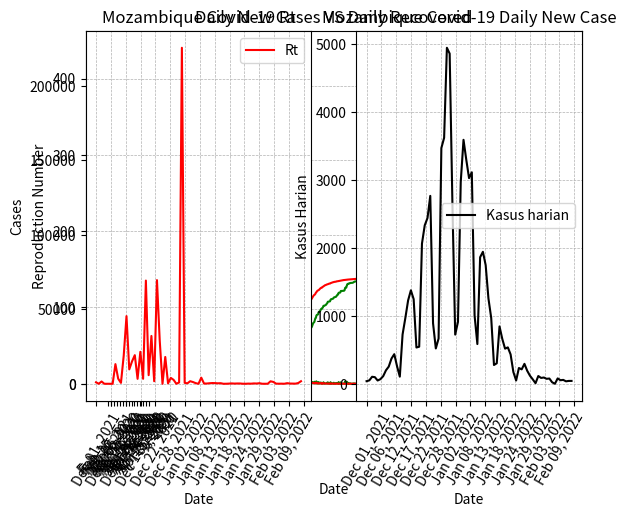

Recreate this plot in Python.
# importing the required module
import matplotlib.pyplot as plt
import numpy as np

x = ["Feb 15, 2020","Feb 16, 2020","Feb 17, 2020","Feb 18, 2020","Feb 19, 2020","Feb 20, 2020","Feb 21, 2020","Feb 22, 2020","Feb 23, 2020","Feb 24, 2020","Feb 25, 2020","Feb 26, 2020","Feb 27, 2020","Feb 28, 2020","Feb 29, 2020","Mar 01, 2020","Mar 02, 2020","Mar 03, 2020","Mar 04, 2020","Mar 05, 2020","Mar 06, 2020","Mar 07, 2020","Mar 08, 2020","Mar 09, 2020","Mar 10, 2020","Mar 11, 2020","Mar 12, 2020","Mar 13, 2020","Mar 14, 2020","Mar 15, 2020","Mar 16, 2020","Mar 17, 2020","Mar 18, 2020","Mar 19, 2020","Mar 20, 2020","Mar 21, 2020","Mar 22, 2020","Mar 23, 2020","Mar 24, 2020","Mar 25, 2020","Mar 26, 2020","Mar 27, 2020","Mar 28, 2020","Mar 29, 2020","Mar 30, 2020","Mar 31, 2020","Apr 01, 2020","Apr 02, 2020","Apr 03, 2020","Apr 04, 2020","Apr 05, 2020","Apr 06, 2020","Apr 07, 2020","Apr 08, 2020","Apr 09, 2020","Apr 10, 2020","Apr 11, 2020","Apr 12, 2020","Apr 13, 2020","Apr 14, 2020","Apr 15, 2020","Apr 16, 2020","Apr 17, 2020","Apr 18, 2020","Apr 19, 2020","Apr 20, 2020","Apr 21, 2020","Apr 22, 2020","Apr 23, 2020","Apr 24, 2020","Apr 25, 2020","Apr 26, 2020","Apr 27, 2020","Apr 28, 2020","Apr 29, 2020","Apr 30, 2020","May 01, 2020","May 02, 2020","May 03, 2020","May 04, 2020","May 05, 2020","May 06, 2020","May 07, 2020","May 08, 2020","May 09, 2020","May 10, 2020","May 11, 2020","May 12, 2020","May 13, 2020","May 14, 2020","May 15, 2020","May 16, 2020","May 17, 2020","May 18, 2020","May 19, 2020","May 20, 2020","May 21, 2020","May 22, 2020","May 23, 2020","May 24, 2020","May 25, 2020","May 26, 2020","May 27, 2020","May 28, 2020","May 29, 2020","May 30, 2020","May 31, 2020","Jun 01, 2020","Jun 02, 2020","Jun 03, 2020","Jun 04, 2020","Jun 05, 2020","Jun 06, 2020","Jun 07, 2020","Jun 08, 2020","Jun 09, 2020","Jun 10, 2020","Jun 11, 2020","Jun 12, 2020","Jun 13, 2020","Jun 14, 2020","Jun 15, 2020","Jun 16, 2020","Jun 17, 2020","Jun 18, 2020","Jun 19, 2020","Jun 20, 2020","Jun 21, 2020","Jun 22, 2020","Jun 23, 2020","Jun 24, 2020","Jun 25, 2020","Jun 26, 2020","Jun 27, 2020","Jun 28, 2020","Jun 29, 2020","Jun 30, 2020","Jul 01, 2020","Jul 02, 2020","Jul 03, 2020","Jul 04, 2020","Jul 05, 2020","Jul 06, 2020","Jul 07, 2020","Jul 08, 2020","Jul 09, 2020","Jul 10, 2020","Jul 11, 2020","Jul 12, 2020","Jul 13, 2020","Jul 14, 2020","Jul 15, 2020","Jul 16, 2020","Jul 17, 2020","Jul 18, 2020","Jul 19, 2020","Jul 20, 2020","Jul 21, 2020","Jul 22, 2020","Jul 23, 2020","Jul 24, 2020","Jul 25, 2020","Jul 26, 2020","Jul 27, 2020","Jul 28, 2020","Jul 29, 2020","Jul 30, 2020","Jul 31, 2020","Aug 01, 2020","Aug 02, 2020","Aug 03, 2020","Aug 04, 2020","Aug 05, 2020","Aug 06, 2020","Aug 07, 2020","Aug 08, 2020","Aug 09, 2020","Aug 10, 2020","Aug 11, 2020","Aug 12, 2020","Aug 13, 2020","Aug 14, 2020","Aug 15, 2020","Aug 16, 2020","Aug 17, 2020","Aug 18, 2020","Aug 19, 2020","Aug 20, 2020","Aug 21, 2020","Aug 22, 2020","Aug 23, 2020","Aug 24, 2020","Aug 25, 2020","Aug 26, 2020","Aug 27, 2020","Aug 28, 2020","Aug 29, 2020","Aug 30, 2020","Aug 31, 2020","Sep 01, 2020","Sep 02, 2020","Sep 03, 2020","Sep 04, 2020","Sep 05, 2020","Sep 06, 2020","Sep 07, 2020","Sep 08, 2020","Sep 09, 2020","Sep 10, 2020","Sep 11, 2020","Sep 12, 2020","Sep 13, 2020","Sep 14, 2020","Sep 15, 2020","Sep 16, 2020","Sep 17, 2020","Sep 18, 2020","Sep 19, 2020","Sep 20, 2020","Sep 21, 2020","Sep 22, 2020","Sep 23, 2020","Sep 24, 2020","Sep 25, 2020","Sep 26, 2020","Sep 27, 2020","Sep 28, 2020","Sep 29, 2020","Sep 30, 2020","Oct 01, 2020","Oct 02, 2020","Oct 03, 2020","Oct 04, 2020","Oct 05, 2020","Oct 06, 2020","Oct 07, 2020","Oct 08, 2020","Oct 09, 2020","Oct 10, 2020","Oct 11, 2020","Oct 12, 2020","Oct 13, 2020","Oct 14, 2020","Oct 15, 2020","Oct 16, 2020","Oct 17, 2020","Oct 18, 2020","Oct 19, 2020","Oct 20, 2020","Oct 21, 2020","Oct 22, 2020","Oct 23, 2020","Oct 24, 2020","Oct 25, 2020","Oct 26, 2020","Oct 27, 2020","Oct 28, 2020","Oct 29, 2020","Oct 30, 2020","Oct 31, 2020","Nov 01, 2020","Nov 02, 2020","Nov 03, 2020","Nov 04, 2020","Nov 05, 2020","Nov 06, 2020","Nov 07, 2020","Nov 08, 2020","Nov 09, 2020","Nov 10, 2020","Nov 11, 2020","Nov 12, 2020","Nov 13, 2020","Nov 14, 2020","Nov 15, 2020","Nov 16, 2020","Nov 17, 2020","Nov 18, 2020","Nov 19, 2020","Nov 20, 2020","Nov 21, 2020","Nov 22, 2020","Nov 23, 2020","Nov 24, 2020","Nov 25, 2020","Nov 26, 2020","Nov 27, 2020","Nov 28, 2020","Nov 29, 2020","Nov 30, 2020","Dec 01, 2020","Dec 02, 2020","Dec 03, 2020","Dec 04, 2020","Dec 05, 2020","Dec 06, 2020","Dec 07, 2020","Dec 08, 2020","Dec 09, 2020","Dec 10, 2020","Dec 11, 2020","Dec 12, 2020","Dec 13, 2020","Dec 14, 2020","Dec 15, 2020","Dec 16, 2020","Dec 17, 2020","Dec 18, 2020","Dec 19, 2020","Dec 20, 2020","Dec 21, 2020","Dec 22, 2020","Dec 23, 2020","Dec 24, 2020","Dec 25, 2020","Dec 26, 2020","Dec 27, 2020","Dec 28, 2020","Dec 29, 2020","Dec 30, 2020","Dec 31, 2020","Jan 01, 2021","Jan 02, 2021","Jan 03, 2021","Jan 04, 2021","Jan 05, 2021","Jan 06, 2021","Jan 07, 2021","Jan 08, 2021","Jan 09, 2021","Jan 10, 2021","Jan 11, 2021","Jan 12, 2021","Jan 13, 2021","Jan 14, 2021","Jan 15, 2021","Jan 16, 2021","Jan 17, 2021","Jan 18, 2021","Jan 19, 2021","Jan 20, 2021","Jan 21, 2021","Jan 22, 2021","Jan 23, 2021","Jan 24, 2021","Jan 25, 2021","Jan 26, 2021","Jan 27, 2021","Jan 28, 2021","Jan 29, 2021","Jan 30, 2021","Jan 31, 2021","Feb 01, 2021","Feb 02, 2021","Feb 03, 2021","Feb 04, 2021","Feb 05, 2021","Feb 06, 2021","Feb 07, 2021","Feb 08, 2021","Feb 09, 2021","Feb 10, 2021","Feb 11, 2021","Feb 12, 2021","Feb 13, 2021","Feb 14, 2021","Feb 15, 2021","Feb 16, 2021","Feb 17, 2021","Feb 18, 2021","Feb 19, 2021","Feb 20, 2021","Feb 21, 2021","Feb 22, 2021","Feb 23, 2021","Feb 24, 2021","Feb 25, 2021","Feb 26, 2021","Feb 27, 2021","Feb 28, 2021","Mar 01, 2021","Mar 02, 2021","Mar 03, 2021","Mar 04, 2021","Mar 05, 2021","Mar 06, 2021","Mar 07, 2021","Mar 08, 2021","Mar 09, 2021","Mar 10, 2021","Mar 11, 2021","Mar 12, 2021","Mar 13, 2021","Mar 14, 2021","Mar 15, 2021","Mar 16, 2021","Mar 17, 2021","Mar 18, 2021","Mar 19, 2021","Mar 20, 2021","Mar 21, 2021","Mar 22, 2021","Mar 23, 2021","Mar 24, 2021","Mar 25, 2021","Mar 26, 2021","Mar 27, 2021","Mar 28, 2021","Mar 29, 2021","Mar 30, 2021","Mar 31, 2021","Apr 01, 2021","Apr 02, 2021","Apr 03, 2021","Apr 04, 2021","Apr 05, 2021","Apr 06, 2021","Apr 07, 2021","Apr 08, 2021","Apr 09, 2021","Apr 10, 2021","Apr 11, 2021","Apr 12, 2021","Apr 13, 2021","Apr 14, 2021","Apr 15, 2021","Apr 16, 2021","Apr 17, 2021","Apr 18, 2021","Apr 19, 2021","Apr 20, 2021","Apr 21, 2021","Apr 22, 2021","Apr 23, 2021","Apr 24, 2021","Apr 25, 2021","Apr 26, 2021","Apr 27, 2021","Apr 28, 2021","Apr 29, 2021","Apr 30, 2021","May 01, 2021","May 02, 2021","May 03, 2021","May 04, 2021","May 05, 2021","May 06, 2021","May 07, 2021","May 08, 2021","May 09, 2021","May 10, 2021","May 11, 2021","May 12, 2021","May 13, 2021","May 14, 2021","May 15, 2021","May 16, 2021","May 17, 2021","May 18, 2021","May 19, 2021","May 20, 2021","May 21, 2021","May 22, 2021","May 23, 2021","May 24, 2021","May 25, 2021","May 26, 2021","May 27, 2021","May 28, 2021","May 29, 2021","May 30, 2021","May 31, 2021","Jun 01, 2021","Jun 02, 2021","Jun 03, 2021","Jun 04, 2021","Jun 05, 2021","Jun 06, 2021","Jun 07, 2021","Jun 08, 2021","Jun 09, 2021","Jun 10, 2021","Jun 11, 2021","Jun 12, 2021","Jun 13, 2021","Jun 14, 2021","Jun 15, 2021","Jun 16, 2021","Jun 17, 2021","Jun 18, 2021","Jun 19, 2021","Jun 20, 2021","Jun 21, 2021","Jun 22, 2021","Jun 23, 2021","Jun 24, 2021","Jun 25, 2021","Jun 26, 2021","Jun 27, 2021","Jun 28, 2021","Jun 29, 2021","Jun 30, 2021","Jul 01, 2021",
"Jul 02, 2021","Jul 03, 2021","Jul 04, 2021","Jul 05, 2021","Jul 06, 2021","Jul 07, 2021","Jul 08, 2021","Jul 09, 2021","Jul 10, 2021","Jul 11, 2021","Jul 12, 2021","Jul 13, 2021","Jul 14, 2021","Jul 15, 2021","Jul 16, 2021","Jul 17, 2021","Jul 18, 2021","Jul 19, 2021","Jul 20, 2021","Jul 21, 2021","Jul 22, 2021","Jul 23, 2021","Jul 24, 2021","Jul 25, 2021","Jul 26, 2021","Jul 27, 2021","Jul 28, 2021","Jul 29, 2021","Jul 30, 2021","Jul 31, 2021","Aug 01, 2021","Aug 02, 2021","Aug 03, 2021","Aug 04, 2021","Aug 05, 2021","Aug 06, 2021","Aug 07, 2021","Aug 08, 2021","Aug 09, 2021","Aug 10, 2021","Aug 11, 2021","Aug 12, 2021","Aug 13, 2021","Aug 14, 2021","Aug 15, 2021","Aug 16, 2021","Aug 17, 2021","Aug 18, 2021","Aug 19, 2021","Aug 20, 2021","Aug 21, 2021","Aug 22, 2021","Aug 23, 2021","Aug 24, 2021","Aug 25, 2021","Aug 26, 2021","Aug 27, 2021","Aug 28, 2021","Aug 29, 2021","Aug 30, 2021","Aug 31, 2021","Sep 01, 2021","Sep 02, 2021","Sep 03, 2021","Sep 04, 2021","Sep 05, 2021","Sep 06, 2021","Sep 07, 2021","Sep 08, 2021","Sep 09, 2021","Sep 10, 2021","Sep 11, 2021","Sep 12, 2021","Sep 13, 2021","Sep 14, 2021","Sep 15, 2021","Sep 16, 2021","Sep 17, 2021","Sep 18, 2021","Sep 19, 2021","Sep 20, 2021","Sep 21, 2021","Sep 22, 2021","Sep 23, 2021","Sep 24, 2021","Sep 25, 2021","Sep 26, 2021","Sep 27, 2021","Sep 28, 2021","Sep 29, 2021","Sep 30, 2021","Oct 01, 2021","Oct 02, 2021","Oct 03, 2021","Oct 04, 2021","Oct 05, 2021","Oct 06, 2021","Oct 07, 2021","Oct 08, 2021","Oct 09, 2021","Oct 10, 2021","Oct 11, 2021","Oct 12, 2021","Oct 13, 2021","Oct 14, 2021","Oct 15, 2021","Oct 16, 2021","Oct 17, 2021","Oct 18, 2021","Oct 19, 2021","Oct 20, 2021","Oct 21, 2021","Oct 22, 2021","Oct 23, 2021","Oct 24, 2021","Oct 25, 2021","Oct 26, 2021","Oct 27, 2021","Oct 28, 2021","Oct 29, 2021","Oct 30, 2021","Oct 31, 2021","Nov 01, 2021","Nov 02, 2021","Nov 03, 2021","Nov 04, 2021","Nov 05, 2021","Nov 06, 2021","Nov 07, 2021","Nov 08, 2021","Nov 09, 2021","Nov 10, 2021","Nov 11, 2021","Nov 12, 2021","Nov 13, 2021","Nov 14, 2021","Nov 15, 2021","Nov 16, 2021","Nov 17, 2021","Nov 18, 2021","Nov 19, 2021","Nov 20, 2021","Nov 21, 2021","Nov 22, 2021","Nov 23, 2021","Nov 24, 2021","Nov 25, 2021","Nov 26, 2021","Nov 27, 2021","Nov 28, 2021","Nov 29, 2021","Nov 30, 2021","Dec 01, 2021","Dec 02, 2021","Dec 03, 2021","Dec 04, 2021","Dec 05, 2021","Dec 06, 2021","Dec 07, 2021","Dec 08, 2021","Dec 09, 2021","Dec 10, 2021","Dec 11, 2021","Dec 12, 2021","Dec 13, 2021","Dec 14, 2021","Dec 15, 2021","Dec 16, 2021","Dec 17, 2021","Dec 18, 2021","Dec 19, 2021","Dec 20, 2021","Dec 21, 2021","Dec 22, 2021","Dec 23, 2021","Dec 24, 2021","Dec 25, 2021","Dec 26, 2021","Dec 27, 2021","Dec 28, 2021","Dec 29, 2021","Dec 30, 2021","Dec 31, 2021","Jan 01, 2022","Jan 02, 2022","Jan 03, 2022","Jan 04, 2022","Jan 05, 2022","Jan 06, 2022","Jan 07, 2022","Jan 08, 2022","Jan 09, 2022","Jan 10, 2022","Jan 11, 2022","Jan 12, 2022","Jan 13, 2022","Jan 14, 2022","Jan 15, 2022","Jan 16, 2022","Jan 17, 2022","Jan 18, 2022","Jan 19, 2022","Jan 20, 2022","Jan 21, 2022","Jan 22, 2022","Jan 23, 2022","Jan 24, 2022","Jan 25, 2022","Jan 26, 2022","Jan 27, 2022","Jan 28, 2022","Jan 29, 2022","Jan 30, 2022","Jan 31, 2022","Feb 01, 2022","Feb 02, 2022","Feb 03, 2022","Feb 04, 2022","Feb 05, 2022","Feb 06, 2022","Feb 07, 2022","Feb 08, 2022","Feb 09, 2022","Feb 10, 2022","Feb 11, 2022","Feb 12, 2022","Feb 13, 2022","Feb 14, 2022","Feb 15, 2022","Feb 16, 2022","Feb 17, 2022","Feb 18, 2022","Feb 19, 2022","Feb 20, 2022","Feb 21, 2022","Feb 22, 2022","Feb 23, 2022","Feb 24, 2022","Feb 25, 2022","Feb 26, 2022","Feb 27, 2022","Feb 28, 2022","Mar 01, 2022","Mar 02, 2022","Mar 03, 2022","Mar 04, 2022","Mar 05, 2022","Mar 06, 2022","Mar 07, 2022","Mar 08, 2022","Mar 09, 2022","Mar 10, 2022","Mar 11, 2022","Mar 12, 2022","Mar 13, 2022","Mar 14, 2022","Mar 15, 2022","Mar 16, 2022","Mar 17, 2022","Mar 18, 2022","Mar 19, 2022","Mar 20, 2022","Mar 21, 2022","Mar 22, 2022","Mar 23, 2022","Mar 24, 2022","Mar 25, 2022","Mar 26, 2022","Mar 27, 2022","Mar 28, 2022","Mar 29, 2022","Mar 30, 2022","Mar 31, 2022","Apr 01, 2022","Apr 02, 2022","Apr 03, 2022","Apr 04, 2022","Apr 05, 2022","Apr 06, 2022","Apr 07, 2022","Apr 08, 2022","Apr 09, 2022","Apr 10, 2022","Apr 11, 2022","Apr 12, 2022","Apr 13, 2022","Apr 14, 2022","Apr 15, 2022","Apr 16, 2022","Apr 17, 2022","Apr 18, 2022","Apr 19, 2022","Apr 20, 2022","Apr 21, 2022","Apr 22, 2022","Apr 23, 2022","Apr 24, 2022","Apr 25, 2022","Apr 26, 2022","Apr 27, 2022","Apr 28, 2022","Apr 29, 2022","Apr 30, 2022","May 01, 2022","May 02, 2022","May 03, 2022","May 04, 2022","May 05, 2022","May 06, 2022","May 07, 2022","May 08, 2022","May 09, 2022","May 10, 2022","May 11, 2022","May 12, 2022","May 13, 2022","May 14, 2022","May 15, 2022","May 16, 2022","May 17, 2022","May 18, 2022","May 19, 2022","May 20, 2022","May 21, 2022","May 22, 2022","May 23, 2022","May 24, 2022","May 25, 2022","May 26, 2022","May 27, 2022"]

# Daily New Cases
daily_case = [0,0,0,0,0,0,0,0,0,0,0,0,0,0,0,0,0,0,0,0,0,0,0,0,0,0,0,0,0,0,0,0,0,0,0,0,0,0,2,2,2,0,1,0,0,0,2,0,0,0,0,0,0,7,0,3,0,1,0,7,1,2,3,1,4,0,0,2,5,19,5,6,0,0,0,0,3,0,1,0,1,0,0,1,5,4,12,1,0,11,4,10,8,8,1,10,6,2,4,26,15,4,14,6,1,10,10,0,53,9,36,2,55,15,9,20,19,17,20,44,30,26,29,13,11,6,20,45,4,20,5,26,28,0,43,24,6,14,15,21,30,18,25,28,31,21,19,24,22,62,49,62,53,19,33,56,16,29,21,25,8,26,53,32,19,28,60,56,43,39,27,56,50,41,93,28,28,142,70,78,79,70,83,64,59,77,54,70,80,109,91,45,68,82,61,46,63,61,95,123,78,90,58,76,103,113,90,117,68,86,122,229,213,231,281,167,103,273,234,141,202,148,137,190,168,226,305,268,172,160,91,70,147,100,102,96,145,103,102,157,87,170,134,145,75,95,159,214,110,141,228,189,147,91,175,112,142,110,252,92,119,142,72,81,108,94,92,191,55,69,99,103,133,113,108,66,52,63,94,154,104,56,72,122,71,165,39,80,27,88,69,96,52,120,95,111,82,47,67,81,159,132,142,48,40,101,113,82,139,91,127,72,0,264,77,54,103,45,62,113,157,152,174,341,154,79,125,294,521,879,578,395,662,730,543,735,858,689,895,824,1126,829,623,780,790,363,1274,871,907,1275,597,949,806,800,1173,1055,696,928,488,312,873,951,1054,798,547,1130,426,1109,829,898,677,764,675,517,435,325,677,621,554,578,257,307,481,775,359,602,389,183,179,292,471,359,292,220,0,413,268,255,347,265,148,94,190,153,113,117,132,186,95,0,287,150,194,82,114,108,65,139,35,40,72,180,34,79,56,75,65,67,69,25,81,128,86,74,46,22,50,47,42,60,53,48,19,16,31,21,56,30,28,46,26,29,20,28,46,49,32,21,22,24,18,24,17,22,16,30,15,22,24,27,56,15,55,73,42,54,63,32,31,20,74,40,76,106,77,30,83,113,165,194,244,140,70,198,436,441,534,518,434,284,406,576,801,869,1139,938,737,1458,770,1806,1327,1686,933,1687,1331,1543,1304,1394,2025,1260,1373,1224,1704,2153,1443,1451,1528,1435,1703,2460,1774,2290,2078,1513,1421,1429,1034,1611,1490,1273,653,725,1166,1185,1038,847,931,405,289,1033,694,618,630,510,261,343,528,377,436,731,525,139,190,263,438,312,365,354,138,131,390,108,175,174,187,119,52,221,191,133,102,75,37,49,134,79,90,69,55,36,10,32,90,61,36,31,14,3,19,48,25,36,28,22,6,27,28,15,19,17,5,10,24,21,17,21,25,5,1,17,10,7,10,18,4,10,14,9,14,13,15,1,3,11,8,20,4,8,5,5,25,9,6,5,11,0,4,3,8,9,3,0,9,4,20,46,58,111,105,56,76,120,206,260,379,443,266,113,733,975,1234,1382,1252,541,553,2068,2337,2445,2770,898,527,673,3473,3624,4947,4861,2642,731,918,2975,3594,3301,3031,3117,1010,592,1868,1948,1752,1262,976,284,309,851,667,524,543,440,181,56,240,220,301,199,126,73,16,122,94,100,81,85,30,8,87,60,65,44,50,50,16,48,24,24,26,41,21,17,17,46,16,19,18,2,9,16,17,20,21,14,5,0,10,9,3,3,8,6,0,9,6,6,1,5,4,1,4,5,3,8,6,2,0,5,5,7,5,3,2,1,1,4,3,2,3,13,3,5,3,10,2,7,6,3,6,7,6,1,6,7,1,1,8,4,4,1,2,1,0,13,7,2,10,7,4,10,11,19,15,8,5,5,16,20,7,11,6,14,9,14,26,22,28]

# Total Cases
total_case = [0,0,0,0,0,0,0,0,0,0,0,0,0,0,0,0,0,0,0,0,0,0,0,0,0,0,0,0,0,0,0,0,0,0,0,0,1,1,3,5,7,7,8,8,8,8,10,10,10,10,10,10,10,17,17,20,20,21,21,28,29,31,34,35,39,39,39,41,46,65,70,76,76,76,76,76,79,79,80,80,81,81,81,82,87,91,103,104,104,115,119,129,137,145,146,156,162,164,168,194,209,213,227,233,234,244,254,254,307,316,352,354,409,424,433,453,472,489,509,553,583,609,638,651,662,668,688,733,737,757,762,788,816,816,859,883,889,903,918,939,969,987,1012,1040,1071,1092,1111,1135,1157,1219,1268,1330,1383,1402,1435,1491,1507,1536,1557,1582,1590,1616,1669,1701,1720,1748,1808,1864,1907,1946,1973,2029,2079,2120,2213,2241,2269,2411,2481,2559,2638,2708,2791,2855,2914,2991,3045,3115,3195,3304,3395,3440,3508,3590,3651,3697,3760,3821,3916,4039,4117,4207,4265,4341,4444,4557,4647,4764,4832,4918,5040,5269,5482,5713,5994,6161,6264,6537,6771,6912,7114,7262,7399,7589,7757,7983,8288,8556,8728,8888,8979,9049,9196,9296,9398,9494,9639,9742,9844,10001,10088,10258,10392,10537,10612,10707,10866,11080,11190,11331,11559,11748,11895,11986,12161,12273,12415,12525,12777,12869,12988,13130,13202,13283,13391,13485,13577,13768,13823,13892,13991,14094,14227,14340,14448,14514,14566,14629,14723,14877,14981,15037,15109,15231,15302,15467,15506,15586,15613,15701,15770,15866,15918,16038,16133,16244,16326,16373,16440,16521,16680,16812,16954,17002,17042,17143,17256,17338,17477,17568,17695,17767,17767,18031,18108,18162,18265,18310,18372,18485,18642,18794,18968,19309,19463,19542,19667,19961,20482,21361,21939,22334,22996,23726,24269,25004,25862,26551,27446,28270,29396,30225,30848,31628,32418,32781,34055,34926,35833,37108,37705,38654,39460,40260,41433,42488,43184,44112,44600,44912,45785,46736,47790,48588,49135,50265,50691,51800,52629,53527,54204,54968,55643,56160,56595,56920,57597,58218,58772,59350,59607,59914,60395,61170,61529,62131,62520,62703,62882,63174,63645,64004,64296,64516,64516,64929,65197,65452,65799,66064,66212,66306,66496,66649,66762,66879,67011,67197,67292,67292,67579,67729,67923,68005,68119,68227,68292,68431,68466,68506,68578,68758,68792,68871,68927,69002,69067,69134,69203,69228,69309,69437,69523,69597,69643,69665,69715,69762,69804,69864,69917,69965,69984,70000,70031,70052,70108,70138,70166,70212,70238,70267,70287,70315,70361,70410,70442,70463,70485,70509,70527,70551,70568,70590,70606,70636,70651,70673,70697,70724,70780,70795,70850,70923,70965,71019,71082,71114,71145,71165,71239,71279,71355,71461,71538,71568,71651,71764,71929,72123,72367,72507,72577,72775,73211,73652,74186,74704,75138,75422,75828,76404,77205,78074,79213,80151,80888,82346,83116,84922,86249,87935,88868,90555,91886,93429,94733,96127,98152,99412,100785,102009,103713,105866,107309,108760,110288,111723,113426,115886,117660,119950,122028,123541,124962,126391,127425,129036,130526,131799,132452,133177,134343,135528,136566,137413,138344,138749,139038,140071,140765,141383,142013,142523,142784,143127,143655,144032,144468,145199,145724,145863,146053,146316,146754,147066,147431,147785,147923,148054,148444,148552,148727,148901,149088,149207,149259,149480,149671,149804,149906,149981,150018,150067,150201,150280,150370,150439,150494,150530,150540,150572,150662,150723,150759,150790,150804,150807,150826,150874,150899,150935,150963,150985,150991,151018,151046,151061,151080,151097,151102,151112,151136,151157,151174,151195,151220,151225,151226,151243,151253,151260,151270,151288,151292,151302,151316,151325,151339,151352,151367,151368,151371,151382,151390,151410,151414,151422,151427,151432,151457,151466,151472,151477,151488,151488,151492,151495,151503,151512,151515,151515,151524,151528,151548,151594,151652,151763,151868,151924,152000,152120,152326,152586,152965,153408,153674,153787,154520,155495,156729,158111,159363,159904,160457,162525,164862,167307,170077,170975,171502,172175,175648,179272,184219,189080,191722,192453,193371,196346,199940,203241,206272,209389,210399,210991,212859,214807,216559,217821,218797,219081,219390,220241,220908,221432,221975,222415,222596,222652,222892,223112,223413,223612,223738,223811,223827,223949,224043,224143,224224,224309,224339,224347,224434,224494,224559,224603,224653,224703,224719,224767,224791,224815,224841,224882,224903,224920,224937,224983,224999,225018,225036,225038,225047,225063,225080,225100,225121,225135,225140,225140,225150,225159,225162,225165,225173,225179,225179,225188,225194,225200,225201,225206,225210,225211,225215,225220,225223,225231,225237,225239,225239,225244,225249,225256,225261,225264,225266,225267,225268,225272,225275,225277,225280,225293,225296,225301,225304,225314,225316,225323,225329,225332,225338,225345,225351,225352,225358,225365,225366,225367,225375,225379,225383,225384,225386,225387,225387,225400,225407,225409,225419,225426,225430,225440,225451,225470,225485,225493,225498,225503,225519,225539,225546,225557,225563,225577,225586,225600,225626,225648,225676]

# Total Deaths
total_death = [0,0,0,0,0,0,0,0,0,0,0,0,0,0,0,0,0,0,0,0,0,0,0,0,0,0,0,0,0,0,0,0,0,0,0,0,0,0,0,0,0,0,0,0,0,0,0,0,0,0,0,0,0,0,0,0,0,0,0,0,0,0,0,0,0,0,0,0,0,0,0,0,0,0,0,0,0,0,0,0,0,0,0,0,0,0,0,0,0,0,0,0,0,0,0,0,0,0,0,0,1,1,1,2,2,2,2,2,2,2,2,2,2,2,2,2,2,2,2,2,3,3,4,4,4,4,4,5,5,5,5,5,5,5,5,6,6,6,6,6,7,8,8,8,8,9,9,9,9,9,9,9,9,9,10,10,11,11,11,11,11,11,11,11,11,11,11,11,12,13,14,15,15,15,15,16,16,16,17,19,19,19,19,19,19,19,19,20,20,20,20,21,21,21,21,21,22,23,23,23,25,26,26,26,27,27,28,28,31,31,35,35,35,37,39,39,40,41,43,44,45,49,51,53,54,58,59,59,61,62,64,64,66,66,67,68,68,69,70,71,72,73,73,73,73,74,75,75,78,79,81,82,85,86,88,89,91,91,91,92,93,94,95,95,97,99,99,99,99,99,104,104,110,110,113,116,118,119,120,121,123,124,126,127,128,128,128,129,130,131,131,132,132,133,133,133,136,136,138,139,139,140,142,143,144,145,145,146,147,148,149,150,150,156,156,159,161,162,162,165,166,167,168,169,171,171,172,176,181,187,192,197,201,205,211,216,234,241,249,253,271,283,290,297,305,319,329,336,347,356,363,367,386,403,415,427,436,451,460,465,480,486,501,514,525,535,547,551,561,571,583,587,595,599,606,608,613,613,630,641,653,665,668,674,680,686,693,698,700,707,711,719,722,725,725,732,733,737,740,743,746,747,750,752,753,758,762,764,769,769,775,775,778,782,782,782,785,785,788,789,789,791,791,794,794,794,797,798,798,800,802,805,805,806,807,807,809,814,814,814,814,814,815,815,817,818,819,820,821,823,825,826,826,826,826,826,826,828,828,828,828,831,831,831,831,833,834,834,835,836,836,836,836,836,837,837,837,837,838,839,840,840,840,840,841,841,842,844,844,844,847,848,848,852,857,863,865,867,868,869,872,878,884,885,897,904,912,923,934,939,947,962,982,996,1013,1033,1057,1075,1099,1118,1138,1158,1190,1221,1232,1257,1282,1307,1341,1367,1388,1407,1434,1462,1479,1500,1526,1538,1566,1600,1613,1628,1641,1655,1671,1690,1707,1716,1731,1748,1761,1773,1783,1785,1800,1808,1813,1822,1825,1834,1842,1851,1853,1864,1866,1871,1872,1877,1878,1881,1885,1888,1891,1892,1892,1892,1894,1895,1898,1902,1903,1903,1903,1903,1903,1906,1907,1908,1909,1909,1910,1912,1915,1917,1918,1918,1918,1919,1919,1919,1919,1921,1922,1922,1924,1924,1924,1924,1925,1925,1926,1927,1927,1927,1927,1927,1928,1928,1928,1929,1929,1929,1929,1930,1930,1931,1932,1932,1932,1933,1934,1934,1934,1934,1934,1934,1934,1934,1936,1936,1936,1936,1936,1936,1936,1938,1938,1939,1940,1940,1940,1940,1940,1941,1941,1941,1941,1941,1941,1941,1941,1941,1941,1941,1942,1942,1944,1945,1945,1946,1948,1948,1950,1952,1952,1957,1960,1961,1965,1967,1968,1973,1976,1988,1996,2006,2012,2019,2031,2042,2050,2065,2075,2077,2085,2096,2099,2105,2109,2117,2123,2127,2132,2136,2140,2146,2149,2153,2157,2159,2161,2163,2164,2165,2167,2170,2173,2174,2180,2180,2183,2183,2183,2183,2185,2186,2188,2188,2189,2189,2189,2189,2189,2189,2189,2189,2189,2189,2190,2191,2192,2192,2192,2192,2192,2192,2193,2194,2195,2196,2196,2196,2197,2198,2198,2198,2198,2198,2198,2198,2198,2199,2199,2199,2200,2200,2200,2200,2200,2200,2200,2200,2200,2200,2200,2200,2200,2200,2200,2200,2200,2200,2200,2200,2200,2200,2200,2200,2200,2200,2200,2200,2200,2201,2201,2201,2201,2201,2201,2201,2201,2201,2201,2201,2201,2201,2201,2201,2201,2201,2201,2201,2201,2201,2201,2201,2201,2201,2201,2201,2201,2201,2201,2201,2201,2201,2201,2201,2203,2203,2203,2203,2203]

# Daily New Deaths
daily_death = [0,0,0,0,0,0,0,0,0,0,0,0,0,0,0,0,0,0,0,0,0,0,0,0,0,0,0,0,0,0,0,0,0,0,0,0,0,0,0,0,0,0,0,0,0,0,0,0,0,0,0,0,0,0,0,0,0,0,0,0,0,0,0,0,0,0,0,0,0,0,0,0,0,0,0,0,0,0,0,0,0,0,0,0,0,0,0,0,0,0,0,0,0,0,0,0,0,0,0,0,0,0,0,1,0,0,0,0,0,0,0,0,0,0,0,0,0,0,0,0,1,0,1,0,0,0,0,1,0,0,0,0,0,0,0,1,0,0,0,0,1,1,0,0,0,1,0,0,0,0,0,0,0,0,1,0,1,0,0,0,0,0,0,0,0,0,0,0,1,1,1,1,0,0,0,1,0,0,1,2,0,0,0,0,0,0,0,1,0,0,0,1,0,0,0,0,1,1,0,0,2,1,0,0,1,0,1,0,3,0,4,0,0,2,2,0,1,1,2,1,1,4,2,2,1,4,1,0,2,1,2,0,2,0,1,1,0,1,1,1,1,1,0,0,0,1,1,0,3,1,2,1,3,1,2,1,2,0,0,1,1,1,1,0,2,2,0,0,0,0,5,0,6,0,3,3,2,1,1,1,2,1,2,1,1,0,0,1,1,1,0,1,0,1,0,0,3,0,2,1,0,1,2,1,1,1,0,1,1,1,1,1,0,6,0,3,2,1,0,3,1,1,1,1,2,0,1,4,5,6,5,5,4,4,6,5,18,7,8,4,18,12,7,7,8,14,10,7,11,9,7,4,19,17,12,12,9,15,9,5,15,6,15,13,11,10,12,4,10,10,12,4,8,4,7,2,5,0,17,11,12,12,3,6,6,6,7,5,2,7,4,8,3,3,0,7,1,4,3,3,3,1,3,2,1,5,4,2,5,0,6,0,3,4,0,0,3,0,3,1,0,2,0,3,0,0,3,1,0,2,2,3,0,1,1,0,2,5,0,0,0,0,1,0,2,1,1,1,1,2,2,1,0,0,0,0,0,2,0,0,0,3,0,0,0,2,1,0,1,1,0,0,0,0,1,0,0,0,1,1,1,0,0,0,1,0,1,2,0,0,3,1,0,4,5,6,2,2,1,1,3,6,6,1,12,7,8,11,11,5,8,15,20,14,17,20,24,18,24,19,20,20,32,31,11,25,25,25,34,26,21,19,27,28,17,21,26,12,28,34,13,15,13,14,16,19,17,9,15,17,13,12,10,2,15,8,5,9,3,9,8,9,2,11,2,5,1,5,1,3,4,3,3,1,0,0,2,1,3,4,1,0,0,0,0,3,1,1,1,0,1,2,3,2,1,0,0,1,0,0,0,2,1,0,2,0,0,0,1,0,1,1,0,0,0,0,1,0,0,1,0,0,0,1,0,1,1,0,0,1,1,0,0,0,0,0,0,0,2,0,0,0,0,0,0,2,0,1,1,0,0,0,0,1,0,0,0,0,0,0,0,0,0,0,1,0,2,1,0,1,2,0,2,2,0,5,3,1,4,2,1,5,3,12,8,10,6,7,12,11,8,15,10,2,8,11,3,6,4,8,6,4,5,4,4,6,3,4,4,2,2,2,1,1,2,3,3,1,6,0,3,0,0,0,2,1,2,0,1,0,0,0,0,0,0,0,0,0,1,1,1,0,0,0,0,0,1,1,1,1,0,0,1,1,0,0,0,0,0,0,0,1,0,0,1,0,0,0,0,0,0,0,0,0,0,0,0,0,0,0,0,0,0,0,0,0,0,0,0,0,0,0,0,1,0,0,0,0,0,0,0,0,0,0,0,0,0,0,0,0,0,0,0,0,0,0,0,0,0,0,0,0,0,0,0,0,0,0,2,0,0,0,0]

# Daily Active Cases
active_case = [0,0,0,0,0,0,0,0,0,0,0,0,0,0,0,0,0,0,0,0,0,0,0,0,0,0,0,0,0,0,0,0,0,0,0,0,1,1,3,5,7,7,8,8,8,8,10,10,10,9,9,9,9,16,16,18,18,19,19,26,27,29,32,31,31,31,31,33,37,53,58,64,64,64,64,64,67,61,61,61,62,60,57,55,53,57,69,70,70,80,77,86,93,101,102,108,114,116,120,143,137,141,155,149,148,152,161,155,207,205,236,233,281,295,300,315,332,343,362,400,429,449,474,487,483,487,507,547,551,546,537,562,588,588,626,648,651,649,663,684,706,723,727,752,726,743,758,777,784,841,886,946,999,996,1017,1009,991,1019,1023,1043,1047,1062,1065,1094,1107,1121,1159,1212,1250,1279,1283,1249,1286,1310,1371,1393,1413,1535,1554,1589,1604,1614,1636,1673,1699,1727,1735,1715,1769,1810,1872,1758,1678,1642,1662,1621,1660,1698,1723,1846,1922,1811,1728,1736,1802,1833,1904,1973,1944,1988,2100,2274,2423,2495,2688,2729,2722,2876,3106,3130,3005,2863,2790,2887,2934,3118,3393,3292,3435,3253,3320,3249,3278,3126,2973,2614,2660,2502,2571,2592,2466,2305,2284,2250,2277,2361,2278,2169,2105,2087,2252,2432,2566,2647,2819,2902,2539,2433,2249,2340,2456,2597,2412,2205,2117,2111,1897,2064,2065,2045,1928,1856,1879,1725,1830,1799,1802,1756,1754,1703,1707,1762,1754,1696,1715,1819,1747,1780,1806,1841,1861,1720,1756,1745,1657,1695,1761,1800,1618,1667,1748,1877,1994,1853,1781,1757,1854,1827,1879,1966,1813,1761,1761,1860,1937,1894,1985,1970,1771,1731,1813,1947,2116,2375,2464,2302,2354,2330,2822,3653,4212,4514,4625,5239,5706,6417,7113,7703,8317,8885,9641,10432,10700,11329,11555,11451,12383,12096,12736,13193,13397,14332,14481,14847,15533,16388,16536,16871,16978,17009,17491,17855,17165,17058,17104,18031,18197,18987,19211,19152,19232,19460,19781,19337,18419,18442,18308,17799,17381,17613,17541,16452,15725,16220,14965,15151,15406,15411,14453,14016,14318,14347,13760,13411,13411,13353,13088,12352,12668,12794,12783,12677,12558,12094,11914,11047,11082,11158,11152,11152,10395,10119,10304,10258,10213,10211,9581,9583,9549,9381,9406,9063,8600,8176,8161,7096,7082,7129,7112,6113,6184,6290,6324,6383,6384,6357,5979,4500,4449,4509,3190,2268,2238,1860,1872,1891,1593,1612,1596,1604,1614,1557,1414,1175,1048,874,891,904,908,904,854,875,892,661,675,686,624,612,630,389,437,434,467,532,487,530,589,615,620,639,690,699,637,743,816,838,872,921,1057,1249,1479,1610,1488,1634,2054,2437,2750,3238,3189,3403,3770,4321,4830,5698,6688,7613,7809,9019,9745,11534,12408,14074,14269,15679,16662,18004,18758,19927,20784,21578,22808,22514,22465,23872,23778,24887,26239,25423,26006,28096,29016,30462,32214,31234,27668,28445,24987,26165,27085,27810,27882,24116,24186,19832,18964,18778,19238,18583,17748,16874,16782,16863,16880,16057,14943,15006,13990,13991,12378,12723,12961,12479,11803,10878,10488,9764,9921,9279,8711,8282,7864,7344,6195,6048,6046,5923,5187,5204,5004,3027,2990,2696,2509,2505,2413,2284,2308,2159,2093,2067,2042,1817,1781,1837,1560,1475,1489,1305,1302,1314,1133,1167,1191,1187,1112,1056,1058,1071,1056,1073,989,711,626,636,636,625,647,637,632,335,330,149,132,149,153,160,136,140,137,121,135,135,116,99,107,127,130,133,123,93,118,123,129,122,133,113,94,96,102,105,104,104,99,95,93,115,173,247,352,408,484,604,802,1023,1080,1511,1772,1878,2586,3534,4575,5924,6982,7517,8021,10051,11679,14105,16822,17718,18229,17627,20646,23553,28492,30504,33134,33250,32660,34737,36737,35905,38926,41652,39224,38003,37222,37141,36842,36024,35684,35964,28189,24960,24139,22436,21523,20720,18279,15220,14338,12833,12479,12051,12007,9571,8286,6358,6417,6476,6106,5237,5044,4797,4770,4633,4420,4204,4201,4236,4097,4020,3908,3797,3752,3782,3803,3625,3584,3513,3510,3506,3524,3525,3425,3233,3024,3043,3029,3042,3047,3047,1458,1098,1022,1012,1020,1026,1009,1001,1007,1012,994,988,986,980,977,975,978,976,976,976,969,47,51,58,63,66,68,51,47,51,54,30,33,46,49,43,46,54,45,52,58,52,49,56,62,47,53,60,59,60,64,65,69,70,52,48,43,44,47,45,55,61,60,59,64,81,94,102,107,85,94,110,71,77,83,97,80,78,104,126,152]

# Total Recovered
total_recovered = []
for i in range (0, len(daily_case)):
   total_recovered.append(total_case[i] - total_death[i] - active_case[i])

# Daily Recovered
daily_recovered = []
daily_recovered.append(total_recovered[0])
for i in range(0, len(total_recovered)-1):
    a = total_recovered[i+1]-total_recovered[i]
    daily_recovered.append(a)

# Reproduction Number
rep_number = []
for i in range(0, len(x)):
   try:
      rt = daily_case[i]/daily_recovered[i]
      rep_number.append(rt)
   except:
      rep_number.append(0)

# Jangka Waktu Tertentu
tgl_js = []
totcase_js = []
totreco_js = []
daycase_js = []
dayreco_js = []
rt_js = []
dc_js = []
for i in range(len(x)):
   for j in range(len(x)):
      if x[i] == 'Dec 01, 2021':
         if x[j] == 'Feb 13, 2022':
            for k in range(i, j+1):
               tgl_js.append(x[k])
               totcase_js.append(total_case[k])
               totreco_js.append(total_recovered[k])
               daycase_js.append(daily_case[k])
               dayreco_js.append(daily_recovered[k])
               dc_js.append(daily_case[k])
               rt_js.append(rep_number[k])

#? Total Case VS Total Recovery
plt.plot(x, total_case, 'r', label='total cases')
plt.plot(x, total_recovered, 'g', label='daily recovered')
plt.legend()
plt.xticks(np.linspace(0, len(x),10), rotation=45)
plt.xlabel('Date')
plt.ylabel('Total cases')
plt.title('Mozambique Covid-19 Daily Updates')
plt.grid(linestyle = '--', linewidth=0.5)
plt.show()

#? Daily Cases VS Daily Recovered
plt.plot(x, daily_recovered, 'g', label='daily recovered')
plt.plot(x, daily_case, 'r', label='daily cases')
plt.legend()
plt.xticks(np.linspace(0, len(x),10), rotation=45)
plt.xlabel('Date')
plt.ylabel('Total cases')
plt.title('Mozambique Covid-19 Daily Updates')
plt.grid(linestyle = '--', linewidth=0.5)
plt.show()

#? Lama Waktu Recovery dari Covid (Total Cases VS Total Recovery) dalam periode tertentu
plt.plot(tgl_js, totcase_js, 'r', label='total cases')
plt.plot(tgl_js, totreco_js, 'g', label='total recovered')
plt.legend()
plt.xticks(np.linspace(0, len(tgl_js)+1,10), rotation=45)
plt.xlabel('Date')
plt.ylabel('Total cases')
plt.title('Mozambique Covid-19 Daily Updates')
plt.grid(linestyle = '--', linewidth=0.5)
plt.show()

#? Lama Waktu Recovery dari Covid (Daily New Cases VS Daily Recovery) dalam periode tertentu
plt.plot(tgl_js, daycase_js, 'r', label='Daily Cases')
plt.plot(tgl_js, dayreco_js, 'g', label='Daily Recovered')
plt.legend()
plt.xticks(np.linspace(0, len(tgl_js),15), rotation=45)
plt.xlabel('Date')
plt.ylabel('Cases')
plt.title('Daily New Cases VS Daily Recovered')
plt.grid(linestyle = '--', linewidth=0.5)
plt.show()

#? Reproduction Number (Laju Penyebaran) dalam periode tertentu
# Plotting the Reproduction Number
plt.subplot(1,2,1)
plt.plot(tgl_js,rt_js, 'r', label='Rt')
plt.legend()
plt.xticks(np.linspace(0, len(tgl_js),15), rotation=60)
plt.xlabel('Date')
plt.ylabel('Reproduction Number')
plt.title('Mozambique Covid-19 Rt')
plt.grid(linestyle = '--', linewidth=0.5)

# Plotting the Daily New Cases
plt.subplot(1,2,2)
plt.plot(tgl_js, dc_js, 'black', label='Kasus harian')
plt.legend()
plt.xticks(np.linspace(0, len(tgl_js),15), rotation=60)
plt.xlabel('Date')
plt.ylabel('Kasus Harian')
plt.title('Mozambique Covid-19 Daily New Case')
plt.grid(linestyle = '--', linewidth=0.5)

plt.show()
